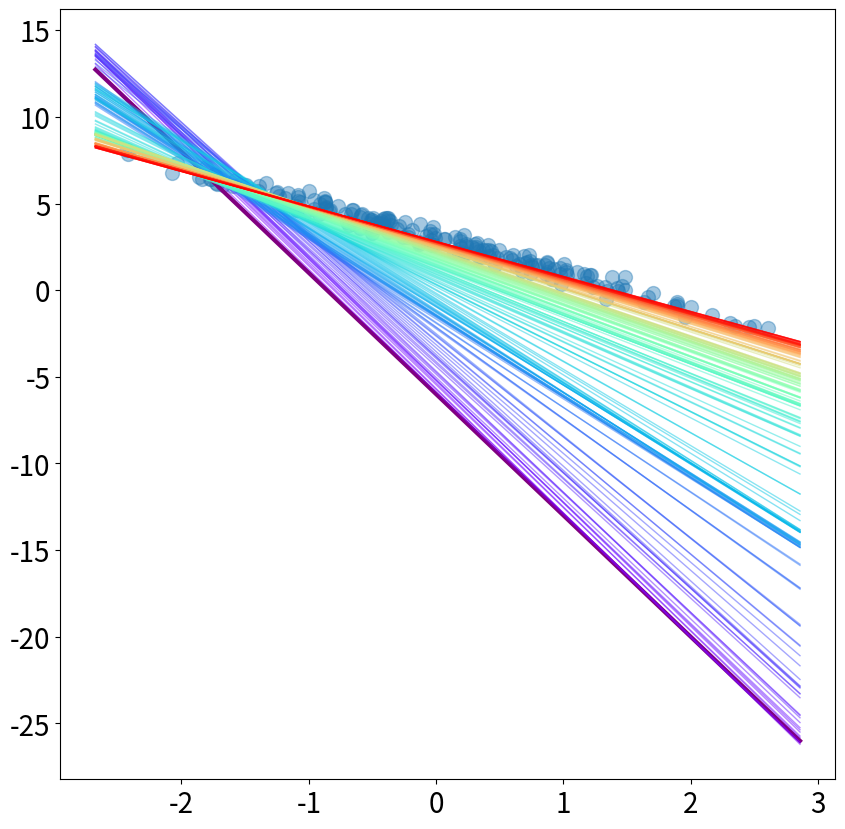
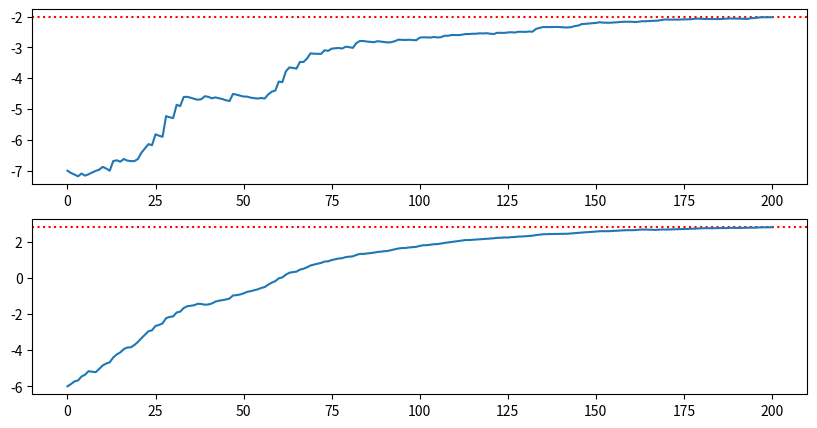

Recreate these plots in Python, in order.
import numpy as np
import matplotlib.pyplot as plt
import matplotlib.cm as cm

# dataset preparation
# dataset generation
N = 200
# mean = 0, standard deviation = 1
# N points
X = np.random.normal(loc=0, scale=1, size=(N, ))
t_w, t_b = -2, 3
Y = t_w * X + t_b
noise = 0.3*np.random.normal(0, 1, (N, ))
Y = Y + noise                                           # noise injection

# dataset visualization
fig, ax = plt.subplots(figsize=(10, 10))
ax.scatter(X, Y, alpha=0.4, s=100)

# Initial model setting
w, b = np.random.randint(-10, 10, (2, ))

x_lim = np.array(ax.get_xlim())
y_lim = w*x_lim + b
ax.plot(x_lim, y_lim, color='purple', linewidth=3)


# Training
n_iter = 200
learning_rate = 0.01
cmap = cm.get_cmap('rainbow', lut=n_iter)
w_list, b_list = [w], [b]
losses = []
for iter_idx in range(n_iter):
    x, y = X[iter_idx], Y[iter_idx]

    pred = w * x + b
    loss = (y - pred)**2
    diff_w = -2 * x * (y - pred)
    diff_b = -2 * (y - pred)

    w = w - learning_rate * diff_w
    b = b - learning_rate * diff_b

    y_lim = w * x_lim + b
    ax.plot(x_lim, y_lim, color=cmap(iter_idx), linewidth=1, alpha=0.5)

    w_list.append(w)
    b_list.append(b)
    losses.append(loss)

ax.tick_params(labelsize=20)

fig, axes = plt.subplots(2, 1, figsize=(10, 5))
axes[0].axhline(w, color='red', linestyle=':')
axes[0].plot(w_list)
axes[1].axhline(b, color='red', linestyle=':')
axes[1].plot(b_list)

plt.show()
